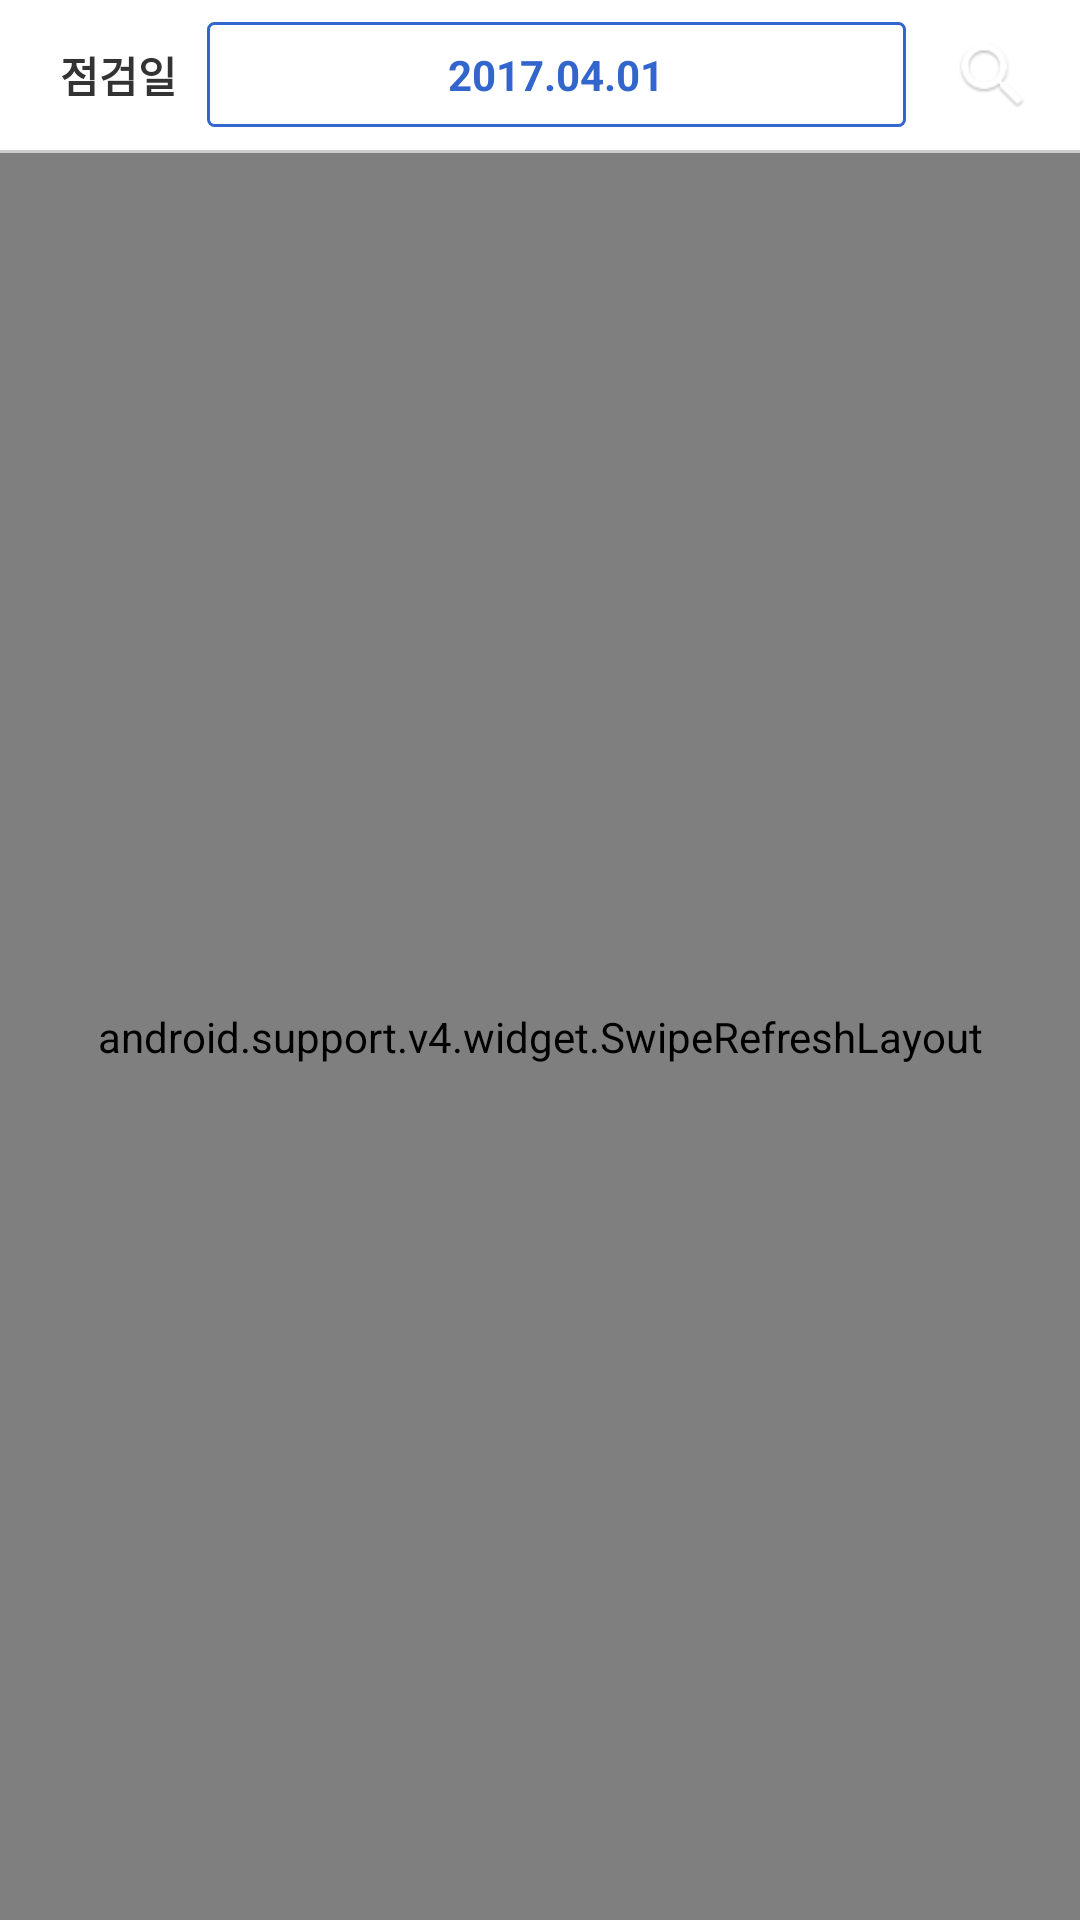

Write the Android layout XML for this screen, with the resource values it uses.
<!-- AndroidManifest.xml: application theme AppTheme -->
<!-- res/layout/check_day_list.xml -->
<?xml version="1.0" encoding="utf-8"?>
<RelativeLayout xmlns:card="http://schemas.android.com/apk/res-auto"
    xmlns:android="http://schemas.android.com/apk/res/android"
    xmlns:app="http://schemas.android.com/tools"
    android:orientation="vertical"
    android:layout_width="match_parent"
    android:layout_height="match_parent"
    app:ignore="NamespaceTypo">

    
    <LinearLayout xmlns:android="http://schemas.android.com/apk/res/android"
        android:id="@+id/search_top"
        android:gravity="center"
        android:orientation="vertical"
        android:layout_width="match_parent"
        android:layout_height="wrap_content"
        android:background="@color/white"
        >

        <RelativeLayout
            android:layout_width="match_parent"
            android:layout_height="50dp"
            android:paddingLeft="20dp"
            android:paddingRight="10dp">

            
            <TextView
                android:id="@+id/textView15"
                android:layout_width="wrap_content"
                android:layout_height="match_parent"
                android:gravity="center_vertical"
                android:textSize="14sp"
                android:textStyle="bold"
                android:textColor="#ff333333"
                android:text="점검일"
                android:layout_alignParentStart="true"
                android:layout_marginRight="10dp"
                />
            <TextView
                android:id="@+id/textButton1"
                android:layout_width="match_parent"
                android:layout_height="35dp"
                android:background="@drawable/box_blueline"
                android:text="2017.04.01"
                android:textSize="14sp"
                android:textStyle="bold"
                android:textColor="@color/blue2"
                android:gravity="center"
                android:layout_centerVertical="true"
                android:layout_toEndOf="@+id/textView15"
                android:layout_toStartOf="@+id/linearLayout"
                />

            <LinearLayout
                android:background="@drawable/box_basic"
                android:layout_width="38dp"
                android:layout_height="38dp"
                android:layout_alignParentRight="true"
                android:layout_centerVertical="true"
                android:layout_marginLeft="10dp"
                android:id="@+id/linearLayout">

                <ImageView
                    android:id="@+id/imageView1"
                    android:layout_width="28.0dip"
                    android:layout_height="28.0dip"
                    android:layout_marginLeft="5dp"
                    android:layout_marginTop="5dp"
                    android:src="@drawable/ic_top_search"
                    android:layout_alignParentLeft="true"
                    android:layout_centerVertical="true" />
            </LinearLayout>

        </RelativeLayout>
        
        <LinearLayout
            android:background="@color/gary"
            android:layout_width="match_parent"
            android:layout_height="1.0dip" />
    </LinearLayout>

    <android.support.v4.widget.SwipeRefreshLayout
        android:id="@+id/swipeRefreshLo"
        android:layout_width="match_parent"
        android:layout_height="match_parent"
        android:layout_below="@id/search_top">

        <android.support.v7.widget.RecyclerView
            android:id="@+id/listView1"
            android:layout_width="match_parent"
            android:layout_height="match_parent"
            />

    </android.support.v4.widget.SwipeRefreshLayout>

</RelativeLayout>
<!-- resources referenced by this layout -->
<resources>
  <color name="blue2">#ff3366cc</color>
  <color name="gary">#ffcbcbcb</color>
  <color name="white">#ffffffff</color>
  <!-- drawable box_blueline (drawable) -->
  <?xml version="1.0" encoding="utf-8"?>
  <shape android:shape="rectangle"
    xmlns:android="http://schemas.android.com/apk/res/android">
      <corners android:radius="2.0dip" android:topRightRadius="2.0dip" android:bottomLeftRadius="2.0dip" android:bottomRightRadius="2.0dip" />
      <stroke android:width="1.0dip" android:color="@color/blue2" />
      <solid android:color="@color/white" />
  </shape>
  <!-- drawable ic_top_search: png bitmap (drawable-xhdpi-v4, 2186 bytes) -->
  <style name="AppTheme" parent="Theme.AppCompat.Light.NoActionBar">
          <item name="windowActionBar">false</item>
          <item name="windowNoTitle">true</item>
          
          <item name="android:windowActionBarOverlay">true</item>
          
          <item name="android:windowIsTranslucent">true</item>
          <item name="colorPrimaryDark">@color/colorPrimaryDark</item>
          <item name="preferenceTheme">@style/PreferenceLocalTheme</item>
      </style>
  <color name="colorPrimaryDark">#ff5555aa</color>
  <style name="PreferenceLocalTheme" parent="@style/PreferenceThemeOverlay">
      </style>
</resources>
